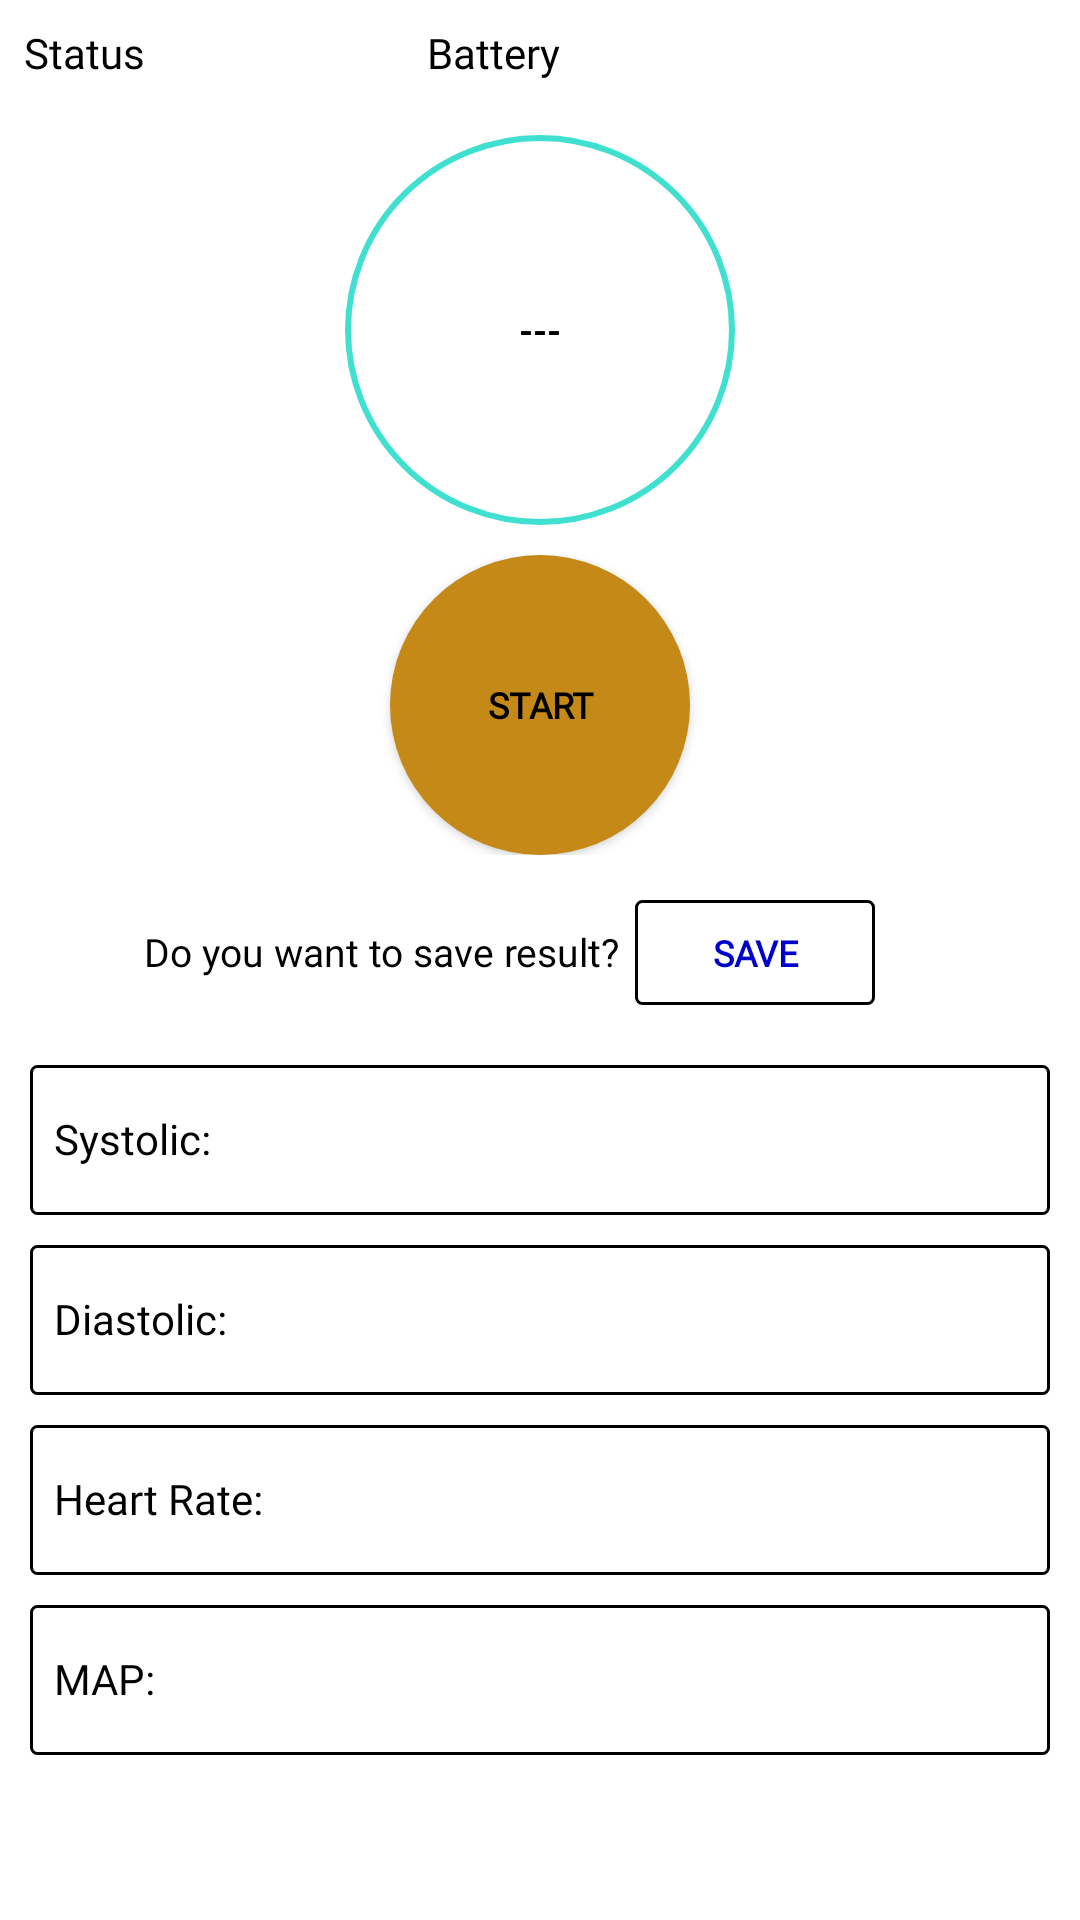

Write the Android layout XML for this screen, with the resource values it uses.
<!-- AndroidManifest.xml: application theme Theme.BPMonitorBLEIntegration -->
<!-- res/layout/activity_reading_data1.xml -->
<?xml version="1.0" encoding="utf-8"?>
<LinearLayout xmlns:android="http://schemas.android.com/apk/res/android"
    xmlns:app="http://schemas.android.com/apk/res-auto"
    xmlns:tools="http://schemas.android.com/tools"
    android:layout_width="match_parent"
    android:layout_height="match_parent"
    android:orientation="vertical"
    tools:context=".reading.ReadingData">

    <ProgressBar
        android:id="@+id/progress_start"
        android:layout_width="25dp"
        android:layout_height="25dp"
        android:layout_gravity="center"
        android:visibility="gone" />

    <LinearLayout
        android:layout_width="match_parent"
        android:layout_height="wrap_content"
        android:orientation="horizontal">

        <TextView
            android:layout_width="wrap_content"
            android:layout_height="wrap_content"
            android:text="@string/status"
            android:fontFamily="@font/arial"
            android:textColor="?android:textColorPrimary"
            android:layout_margin="8dp"/>

        <TextView
            android:layout_width="wrap_content"
            android:layout_height="wrap_content"
            android:id="@+id/actual_status"
            android:fontFamily="@font/arial"
            android:textColor="?android:textColorPrimary"
            android:layout_margin="8dp"/>

        <TextView
            android:layout_width="wrap_content"
            android:layout_height="wrap_content"
            android:text="@string/battery"
            android:textColor="?android:textColorPrimary"
            android:layout_marginTop="8dp"
            android:fontFamily="@font/arial"
            android:layout_marginBottom="8dp"
            android:layout_marginStart="70dp"/>

        <TextView
            android:layout_width="10dp"
            android:layout_height="10dp"
            android:id="@+id/battery_level"
            android:layout_marginLeft="8dp"
            android:textColor="?android:textColorPrimary"
            android:layout_marginBottom="8dp"
            android:layout_marginTop="15dp"
            android:fontFamily="@font/arial"
            android:layout_marginRight="8dp"/>

    </LinearLayout>

    <LinearLayout
        android:layout_width="match_parent"
        android:layout_height="wrap_content"
        android:orientation="vertical">

        <RelativeLayout
            android:id="@+id/progress_layout"
            android:layout_width="130dp"
            android:layout_height="130dp"
            android:layout_margin="10dp"
            android:layout_gravity="center">

            
            <ProgressBar
                android:id="@+id/progress_bar"
                style="?android:attr/progressBarStyleHorizontal"
                android:layout_width="match_parent"
                android:layout_height="match_parent"
                android:background="@drawable/circular_shape"
                android:indeterminate="false"
                android:progressDrawable="@drawable/circular_progress_bar"
                android:textAlignment="center" />

            
            <TextView
                android:id="@+id/progress_text"
                android:layout_width="wrap_content"
                android:layout_height="wrap_content"
                android:layout_alignParentStart="true"
                android:layout_alignParentEnd="true"
                android:layout_centerVertical="true"
                android:gravity="center"
                android:text="---"
                android:textColor="?android:textColorPrimary"
                android:textSize="12sp"
                android:textStyle="bold" />
        </RelativeLayout>

        <RelativeLayout
            android:layout_width="match_parent"
            android:layout_height="wrap_content"
            android:orientation="horizontal"
            android:layout_gravity="center"
            android:gravity="center">

            
            

            <Button
                android:id="@+id/start_reading"
                android:layout_width="100dp"
                android:layout_height="100dp"
                android:layout_alignParentStart="true"
                android:background="@drawable/filled_bg_circle"
                android:fontFamily="@font/arial"
                android:text="@string/start"
                android:textSize="12sp"
                android:textStyle="bold" />

            <Button
                android:id="@+id/stop_reading"
                android:layout_width="100dp"
                android:layout_height="100dp"
                android:background="@drawable/filled_bg_circle"
                android:fontFamily="@font/arial"
                android:text="@string/stop"
                android:textSize="12sp"
                android:textStyle="bold"
                android:visibility="gone" />
            
            

        </RelativeLayout>

        <LinearLayout
            android:layout_width="wrap_content"
            android:layout_height="wrap_content"
            android:orientation="horizontal"
            android:layout_marginTop="15dp"
            android:layout_gravity="center"
            android:layout_marginEnd="10dp">

            <TextView
                android:layout_width="wrap_content"
                android:layout_height="wrap_content"
                android:text="@string/do_you_want_to_save_result"
                android:textSize="13sp"
                android:id="@+id/result_txt"
                android:textStyle="normal"
                android:fontFamily="@font/arial"
                android:textColor="?android:textColorPrimary"/>
            <Button
                android:id="@+id/save_result1"
                android:layout_width="80dp"
                android:layout_height="35dp"
                android:background="@drawable/bg_transparent"
                android:layout_marginStart="5dp"
                android:fontFamily="@font/arial"
                android:text="@string/save"
                android:textColor="@color/medium_blue"
                android:textSize="12sp"
                android:textStyle="bold" />

        </LinearLayout>

    </LinearLayout>

    <LinearLayout
        android:layout_width="match_parent"
        android:layout_height="50dp"
        android:layout_marginTop="20dp"
        android:layout_marginEnd="10dp"
        android:layout_marginStart="10dp"
        android:layout_marginBottom="5dp"
        android:layout_gravity="center"
        android:background="@drawable/bg_transparent"
        android:orientation="horizontal">

        <TextView
            android:layout_width="wrap_content"
            android:layout_height="wrap_content"
            android:layout_marginStart="8dp"
            android:layout_marginTop="15dp"
            android:layout_marginEnd="8dp"
            android:layout_marginBottom="8dp"
            android:fontFamily="@font/arial"
            android:text="@string/systolic"
            android:textColor="?android:textColorPrimary" />

        <TextView
            android:layout_width="wrap_content"
            android:layout_height="wrap_content"
            android:id="@+id/systalic_val"
            android:textColor="?android:textColorPrimary"
            android:fontFamily="@font/arial"
            android:layout_marginStart="8dp"
            android:layout_marginTop="15dp"
            android:layout_marginEnd="8dp"
            android:layout_marginBottom="8dp"/>

    </LinearLayout>

    <LinearLayout
        android:layout_width="match_parent"
        android:layout_height="50dp"
        android:layout_marginTop="5dp"
        android:layout_marginStart="10dp"
        android:layout_marginEnd="10dp"
        android:layout_marginBottom="5dp"
        android:background="@drawable/bg_transparent"
        android:orientation="horizontal">

        <TextView
            android:layout_width="wrap_content"
            android:layout_height="wrap_content"
            android:textColor="?android:textColorPrimary"
            android:text="@string/diastolic"
            android:fontFamily="@font/arial"
            android:layout_marginStart="8dp"
            android:layout_marginTop="15dp"
            android:layout_marginEnd="8dp"
            android:layout_marginBottom="8dp"/>

        <TextView
            android:layout_width="wrap_content"
            android:layout_height="wrap_content"
            android:id="@+id/dystalic_val"
            android:textColor="?android:textColorPrimary"
            android:fontFamily="@font/arial"
            android:layout_marginStart="8dp"
            android:layout_marginTop="15dp"
            android:layout_marginEnd="8dp"
            android:layout_marginBottom="8dp"/>

    </LinearLayout>

    <LinearLayout
        android:layout_width="match_parent"
        android:layout_height="50dp"
        android:layout_marginTop="5dp"
        android:layout_marginStart="10dp"
        android:layout_marginEnd="10dp"
        android:layout_marginBottom="5dp"
        android:background="@drawable/bg_transparent"
        android:orientation="horizontal">

        <TextView
            android:layout_width="wrap_content"
            android:layout_height="wrap_content"
            android:text="@string/heart_rate"
            android:fontFamily="@font/arial"
            android:textColor="?android:textColorPrimary"
            android:layout_marginStart="8dp"
            android:layout_marginTop="15dp"
            android:layout_marginEnd="8dp"
            android:layout_marginBottom="8dp"/>

        <TextView
            android:layout_width="wrap_content"
            android:layout_height="wrap_content"
            android:id="@+id/rate_val"
            android:fontFamily="@font/arial"
            android:textColor="?android:textColorPrimary"
            android:layout_marginStart="8dp"
            android:layout_marginTop="15dp"
            android:layout_marginEnd="8dp"
            android:layout_marginBottom="8dp"/>

    </LinearLayout>

    <LinearLayout
        android:layout_width="match_parent"
        android:layout_height="50dp"
        android:layout_marginTop="5dp"
        android:layout_marginStart="10dp"
        android:layout_marginEnd="10dp"
        android:layout_marginBottom="5dp"
        android:background="@drawable/bg_transparent"
        android:orientation="horizontal">

        <TextView
            android:layout_width="wrap_content"
            android:layout_height="wrap_content"
            android:text="@string/map"
            android:fontFamily="@font/arial"
            android:textColor="?android:textColorPrimary"
            android:layout_marginStart="8dp"
            android:layout_marginTop="15dp"
            android:layout_marginEnd="8dp"
            android:layout_marginBottom="8dp"/>

        <TextView
            android:layout_width="wrap_content"
            android:layout_height="wrap_content"
            android:id="@+id/range_val"
            android:textColor="?android:textColorPrimary"
            android:fontFamily="@font/arial"
            android:layout_marginStart="8dp"
            android:layout_marginTop="15dp"
            android:layout_marginEnd="8dp"
            android:layout_marginBottom="8dp"/>

    </LinearLayout>

</LinearLayout>
<!-- resources referenced by this layout -->
<resources>
  <color name="medium_blue"> #0000CD </color>
  <!-- drawable bg_transparent (drawable) -->
  <?xml version="1.0" encoding="utf-8"?>
  <selector xmlns:android="http://schemas.android.com/apk/res/android">
  <item>
      <shape android:shape="rectangle">
          <solid android:color="#00ffffff"/>
          <corners android:radius="2dp"/>
          <stroke android:color="@color/black" android:width="1dp"/>
      </shape>
  </item>
  </selector>
  <!-- drawable circular_progress_bar (drawable) -->
  <?xml version="1.0" encoding="utf-8"?>
  <rotate
      xmlns:android="http://schemas.android.com/apk/res/android"
      android:fromDegrees="270"
      android:toDegrees="270">
  
      
      <shape
          android:innerRadiusRatio="2.5"
          android:shape="ring"
          android:thickness="8dp"
          android:useLevel="true">
          <gradient
              android:angle="0"
              android:endColor="@color/forest_green"
              android:startColor="#000000"
              android:type="sweep"
              android:useLevel="false" />
      </shape>
  
  </rotate>
  <!-- drawable circular_shape (drawable) -->
  <?xml version="1.0" encoding="utf-8"?>
  <selector xmlns:android="http://schemas.android.com/apk/res/android">
  <item>
      <shape xmlns:android="http://schemas.android.com/apk/res/android"
          android:shape="oval">
  
          <stroke
              android:width="2sp"
              android:color="#40E0D0"/>
  
      </shape>
  
  </item>
  </selector>
  <!-- drawable filled_bg_circle (drawable) -->
  <?xml version="1.0" encoding="utf-8"?>
  <selector xmlns:android="http://schemas.android.com/apk/res/android">
  <item>
          <shape xmlns:android="http://schemas.android.com/apk/res/android"
              android:shape="oval" >
  
              <solid android:color="#C58917"/>
  
          </shape>
  
      </item>
  </selector>
  <string name="battery">Battery</string>
  <string name="diastolic">Diastolic:</string>
  <string name="do_you_want_to_save_result">Do you want to save result?</string>
  <string name="heart_rate">Heart Rate:</string>
  <string name="map">MAP:</string>
  <string name="save">Save</string>
  <string name="start">Start</string>
  <string name="status">Status</string>
  <string name="stop">Stop</string>
  <string name="systolic">Systolic:</string>
  <style name="Theme.BPMonitorBLEIntegration" parent="Theme.MaterialComponents.DayNight.DarkActionBar">
          
          <item name="colorPrimary">@color/purple_500</item>
          <item name="colorPrimaryVariant">@color/purple_700</item>
          <item name="colorOnPrimary">@color/white</item>
          
          <item name="colorSecondary">@color/teal_200</item>
          <item name="colorSecondaryVariant">@color/teal_700</item>
          <item name="android:textColorPrimary">@color/black</item>
          <item name="colorOnSecondary">@color/black</item>
          
          <item name="android:statusBarColor" tools:targetApi="l">?attr/colorPrimaryVariant</item>
  
          <item tools:targetApi="m" name="android:windowLightStatusBar"> true </item>
          <item name="android:navigationBarColor">#151B54</item>
          
          <item name="colorAccent">@color/colorAccent</item>
      </style>
  <color name="black">#FF000000</color>
  <color name="forest_green">#228B22</color>
  <color name="purple_500">#FF6200EE</color>
  <color name="purple_700">#FF3700B3</color>
  <color name="white">#FFFFFFFF</color>
  <color name="teal_200">#FF03DAC5</color>
  <color name="teal_700">#FF018786</color>
  <color name="colorAccent">#09093A</color>
</resources>
